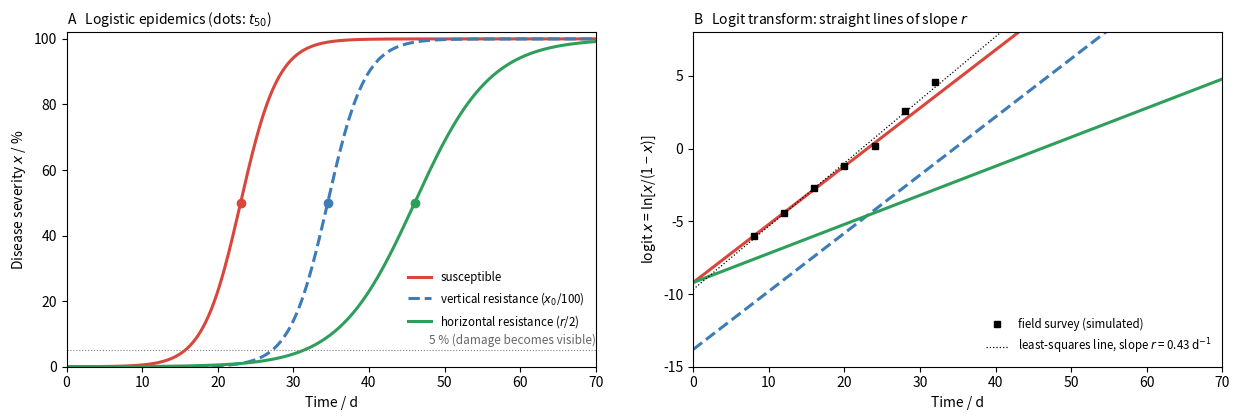

This chart was generated by the following Python code:
# van der Plank's logistic model of a polycyclic epidemic, dx/dt = r x (1 - x).
# x: disease proportion (severity), r: apparent infection rate per day, x0: initial disease.
# Panel A: susceptible cultivar (r = 0.40 /d, x0 = 1e-4), vertical (race-specific) resistance that removes
# 99 % of the effective initial inoculum (x0 = 1e-6, same r), and horizontal (race-nonspecific) resistance that
# lowers r to 0.20 /d (same x0). Panel B: the logit transform ln[x/(1-x)] is linear in t with slope r.
# Parameter values are illustrative, of the order reported for potato late blight on susceptible cultivars.
import matplotlib.pyplot as plt
import numpy as np


def logistic(t, x0, r):
    e = x0 * np.exp(r * t)
    return e / (1 - x0 + e)


t = np.linspace(0, 70, 400)
cases = [
    ("susceptible", 1e-4, 0.40, "#d9463b", "-"),
    ("vertical resistance ($x_0$/100)", 1e-6, 0.40, "#3e7cb8", "--"),
    ("horizontal resistance ($r$/2)", 1e-4, 0.20, "#2e9e5b", "-"),
]
fig, (a, b) = plt.subplots(1, 2, figsize=(12.5, 4.3))
for name, x0, r, c, ls in cases:
    x = logistic(t, x0, r)
    a.plot(t, 100 * x, color=c, ls=ls, lw=2.2, label=name)
    b.plot(t, np.log(x / (1 - x)), color=c, ls=ls, lw=2.2)
    t50 = np.log((1 - x0) / x0) / r
    a.plot([t50], [50], "o", color=c, ms=6)
a.axhline(5, color="0.5", lw=0.8, ls=":")
a.text(48, 7, "5 % (damage becomes visible)", fontsize=8.5, color="0.4")
a.set_xlabel("Time / d")
a.set_ylabel("Disease severity $x$ / %")
a.set_xlim(0, 70)
a.set_ylim(0, 102)
a.legend(frameon=False, fontsize=8.3, loc="lower right", bbox_to_anchor=(1.0, 0.08))
a.set_title("A   Logistic epidemics (dots: $t_{50}$)", loc="left", fontsize=10)

# synthetic field data for panel B
rng = np.random.default_rng(0)
td = np.arange(8, 33, 4.0)
xd = logistic(td, 1e-4, 0.40) * np.exp(rng.normal(0, 0.15, td.size))
xd = np.clip(xd, 1e-4, 0.99)
y = np.log(xd / (1 - xd))
slope, icpt = np.polyfit(td, y, 1)
b.plot(td, y, "s", color="black", ms=5, zorder=5, label="field survey (simulated)")
b.plot(t, icpt + slope * t, color="black", lw=0.9, ls=":", label=f"least-squares line, slope $r$ = {slope:.2f} " + "$\\mathrm{d^{-1}}$")
b.set_xlabel("Time / d")
b.set_ylabel("logit $x$ = ln[$x$/(1 − $x$)]")
b.set_xlim(0, 70)
b.set_ylim(-15, 8)
b.legend(frameon=False, fontsize=8.3, loc="lower right")
b.set_title("B   Logit transform: straight lines of slope $r$", loc="left", fontsize=10)
fig.tight_layout()
